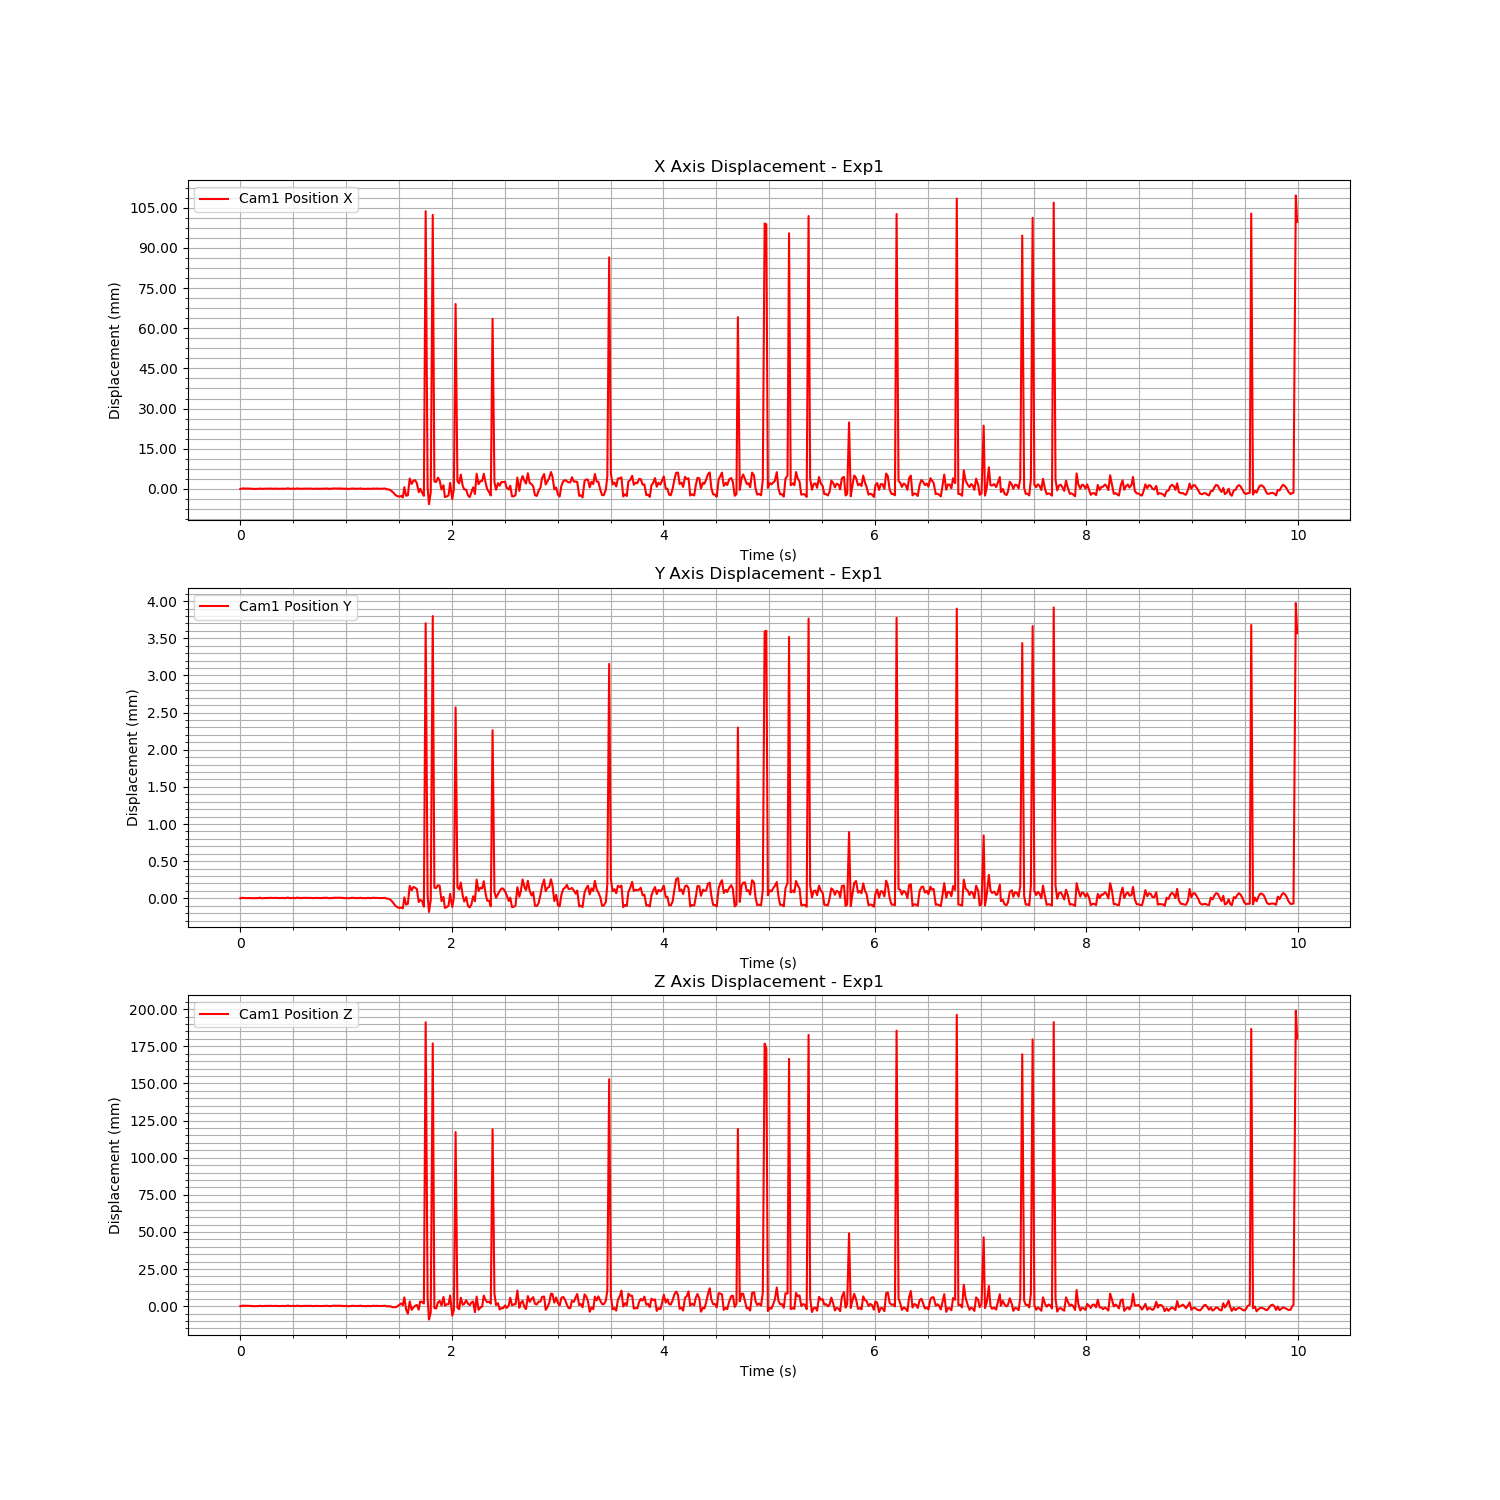

Values plotted in this chart, from the file beside it:
Time (s), Cam1 Fiducial ID, Cam1 Position X, Cam1 Position Y, Cam1 Position Z, Cam1 Rotation X, Cam1 Rotation Y, Cam1 Rotation Z, Cam1 Rotation W
1723758555, 0, 0.8571, 0.03157, 1.527, 0.9694, 0.002283, -0.245, 0.01375
1723758555, 0, 0.8573, 0.03158, 1.527, 0.9694, 0.002283, -0.245, 0.01375
1723758555, 0, 0.8573, 0.03158, 1.527, 0.9694, 0.002283, -0.245, 0.01375
1723758555, 0, 0.8572, 0.03157, 1.527, 0.9694, 0.002283, -0.245, 0.01375
1723758555, 0, 0.8573, 0.03158, 1.527, 0.9694, 0.002283, -0.245, 0.01375
1723758555, 0, 0.8572, 0.03158, 1.527, 0.9694, 0.002283, -0.245, 0.01375
1723758555, 0, 0.8572, 0.03157, 1.527, 0.9694, 0.002283, -0.245, 0.01375
1723758555, 0, 0.8571, 0.03157, 1.527, 0.9694, 0.002283, -0.245, 0.01375
1723758555, 0, 0.8571, 0.03157, 1.527, 0.9694, 0.002283, -0.245, 0.01375
1723758555, 0, 0.8572, 0.03158, 1.527, 0.9694, 0.002283, -0.245, 0.01375
1723758555, 0, 0.8571, 0.03158, 1.527, 0.9694, 0.002283, -0.245, 0.01375
1723758555, 0, 0.8573, 0.03158, 1.527, 0.9694, 0.002283, -0.245, 0.01375
1723758555, 0, 0.8572, 0.03157, 1.527, 0.9694, 0.002283, -0.245, 0.01375
1723758555, 0, 0.8572, 0.03157, 1.527, 0.9694, 0.002283, -0.245, 0.01375
1723758555, 0, 0.8572, 0.03158, 1.527, 0.9694, 0.002283, -0.245, 0.01375
1723758555, 0, 0.8572, 0.03158, 1.527, 0.9694, 0.002283, -0.245, 0.01375
1723758555, 0, 0.8572, 0.03158, 1.527, 0.9694, 0.002283, -0.245, 0.01375
1723758555, 0, 0.8573, 0.03158, 1.527, 0.9694, 0.002283, -0.245, 0.01375
1723758555, 0, 0.8572, 0.03158, 1.527, 0.9694, 0.002283, -0.245, 0.01375
1723758555, 0, 0.8572, 0.03158, 1.527, 0.9694, 0.002283, -0.245, 0.01375
1723758555, 0, 0.8572, 0.03158, 1.527, 0.9694, 0.002283, -0.245, 0.01375
1723758555, 0, 0.8572, 0.03158, 1.527, 0.9694, 0.002283, -0.245, 0.01375
1723758555, 0, 0.8572, 0.03158, 1.527, 0.9694, 0.002283, -0.245, 0.01375
1723758555, 0, 0.8572, 0.03158, 1.527, 0.9694, 0.002283, -0.245, 0.01375
1723758555, 0, 0.8572, 0.03158, 1.527, 0.9694, 0.002283, -0.245, 0.01375
1723758555, 0, 0.8572, 0.03157, 1.527, 0.9694, 0.002283, -0.245, 0.01375
1723758555, 0, 0.8573, 0.03158, 1.527, 0.9694, 0.002283, -0.245, 0.01375
1723758555, 0, 0.8573, 0.03158, 1.527, 0.9694, 0.002283, -0.245, 0.01375
1723758555, 0, 0.8572, 0.03157, 1.527, 0.9694, 0.002283, -0.245, 0.01375
1723758555, 0, 0.8572, 0.03158, 1.527, 0.9694, 0.002283, -0.245, 0.01375
1723758555, 0, 0.8573, 0.03158, 1.527, 0.9694, 0.002283, -0.245, 0.01375
1723758555, 0, 0.8571, 0.03157, 1.527, 0.9694, 0.002283, -0.245, 0.01375
1723758555, 0, 0.8573, 0.03158, 1.527, 0.9694, 0.002283, -0.245, 0.01375
1723758555, 0, 0.8573, 0.03158, 1.527, 0.9694, 0.002283, -0.245, 0.01375
1723758555, 0, 0.8572, 0.03158, 1.527, 0.9694, 0.002283, -0.245, 0.01375
1723758555, 0, 0.8572, 0.03158, 1.527, 0.9694, 0.002283, -0.245, 0.01375
1723758555, 0, 0.8572, 0.03158, 1.527, 0.9694, 0.002283, -0.245, 0.01375
1723758555, 0, 0.8573, 0.03158, 1.527, 0.9694, 0.002283, -0.245, 0.01375
1723758555, 0, 0.8572, 0.03158, 1.527, 0.9694, 0.002283, -0.245, 0.01375
1723758555, 0, 0.8572, 0.03158, 1.527, 0.9694, 0.002283, -0.245, 0.01375
1723758555, 0, 0.8572, 0.03158, 1.527, 0.9694, 0.002283, -0.245, 0.01375
1723758555, 0, 0.8571, 0.03157, 1.527, 0.9694, 0.002283, -0.245, 0.01375
1723758555, 0, 0.8572, 0.03158, 1.527, 0.9694, 0.002283, -0.245, 0.01375
1723758555, 0, 0.8572, 0.03158, 1.527, 0.9694, 0.002283, -0.245, 0.01375
1723758555, 0, 0.8572, 0.03158, 1.527, 0.9694, 0.002283, -0.245, 0.01375
1723758555, 0, 0.8572, 0.03158, 1.527, 0.9694, 0.002283, -0.245, 0.01375
1723758555, 0, 0.8572, 0.03158, 1.527, 0.9694, 0.002283, -0.245, 0.01375
1723758555, 0, 0.8572, 0.03158, 1.527, 0.9694, 0.002283, -0.245, 0.01375
1723758555, 0, 0.8572, 0.03158, 1.527, 0.9694, 0.002283, -0.245, 0.01375
1723758555, 0, 0.8573, 0.03158, 1.527, 0.9694, 0.002283, -0.245, 0.01375
1723758555, 0, 0.8572, 0.03157, 1.527, 0.9694, 0.002283, -0.245, 0.01375
1723758555, 0, 0.8571, 0.03157, 1.527, 0.9694, 0.002283, -0.245, 0.01375
1723758555, 0, 0.8572, 0.03158, 1.527, 0.9694, 0.002283, -0.245, 0.01375
1723758556, 0, 0.8573, 0.03158, 1.527, 0.9694, 0.002283, -0.245, 0.01375
1723758556, 0, 0.8573, 0.03158, 1.527, 0.9694, 0.002283, -0.245, 0.01375
1723758556, 0, 0.8572, 0.03158, 1.527, 0.9694, 0.002283, -0.245, 0.01375
1723758556, 0, 0.8573, 0.03158, 1.527, 0.9694, 0.002283, -0.245, 0.01375
1723758556, 0, 0.8572, 0.03158, 1.527, 0.9694, 0.002283, -0.245, 0.01375
1723758556, 0, 0.8573, 0.03158, 1.527, 0.9694, 0.002283, -0.245, 0.01375
1723758556, 0, 0.8572, 0.03157, 1.527, 0.9694, 0.002283, -0.245, 0.01375
... 540 more rows
